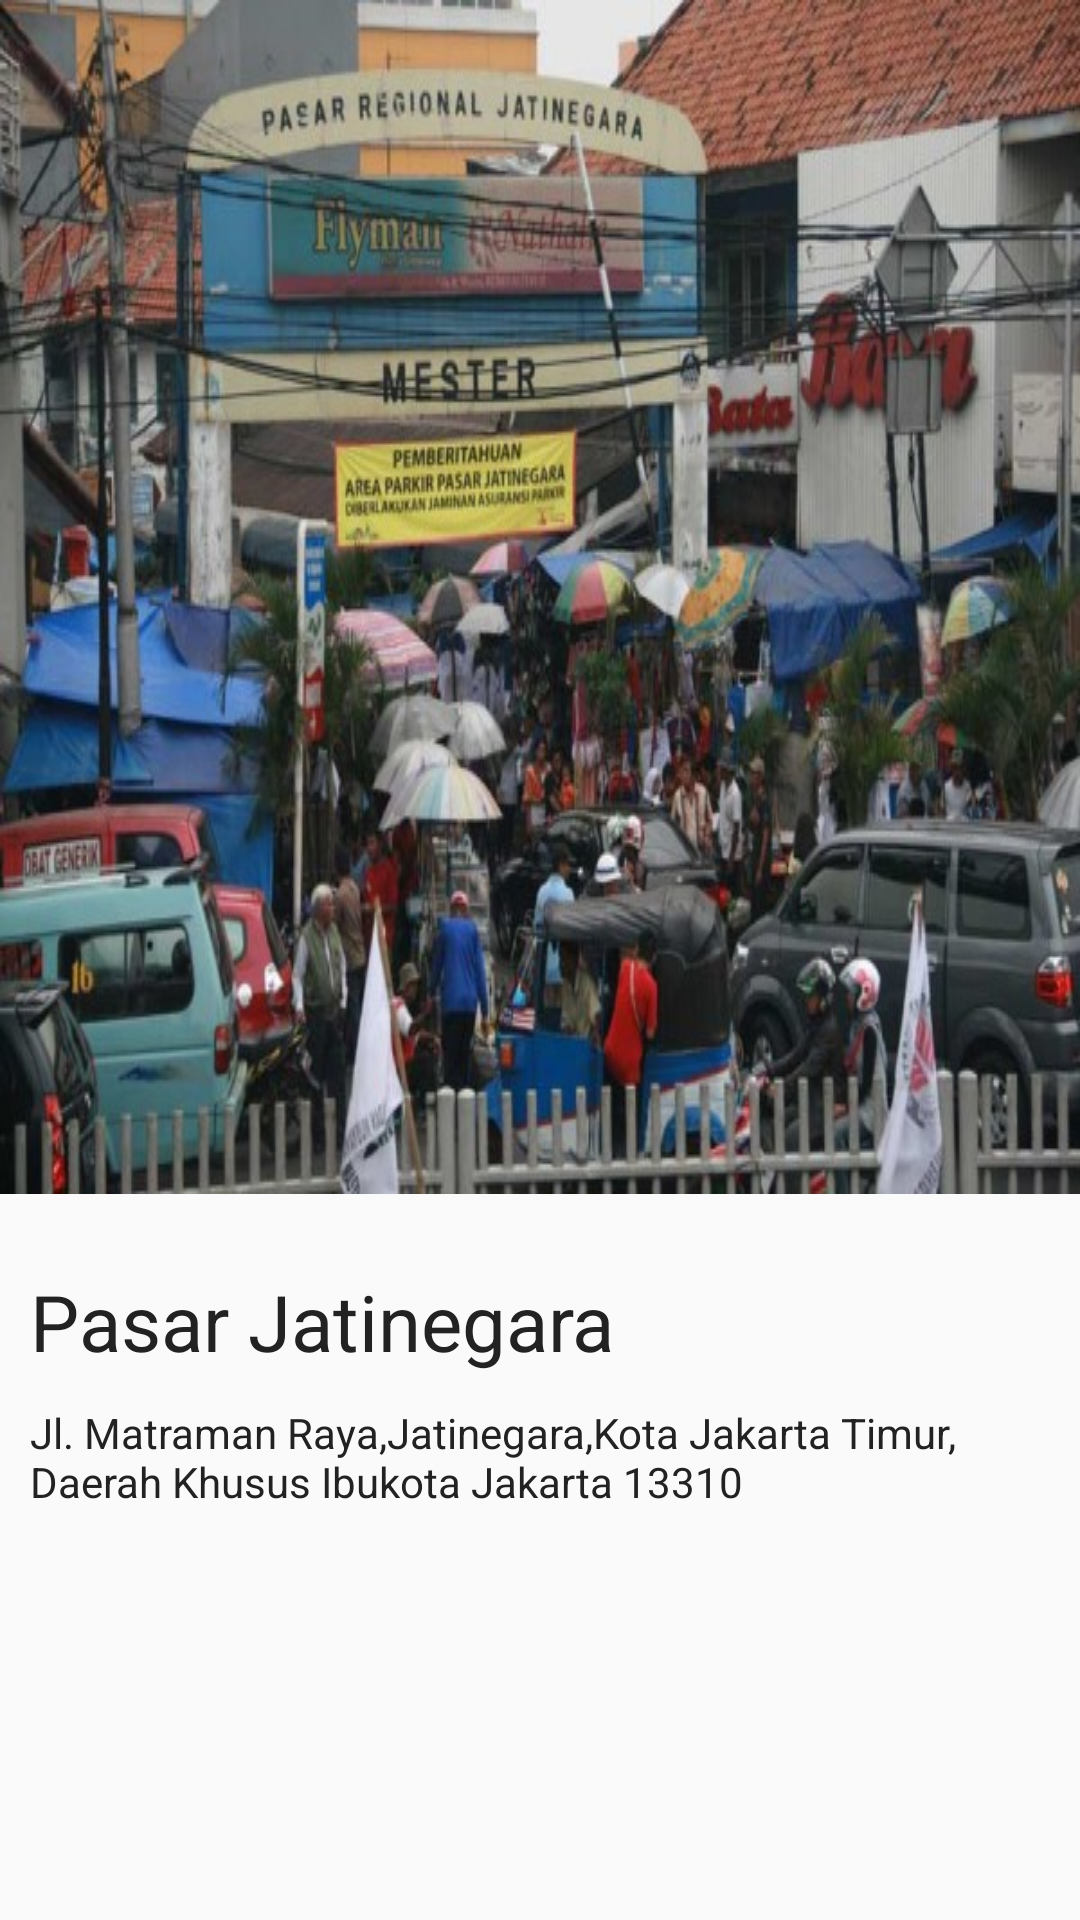

This screen was rendered from an Android layout file. Write that file and the resources it references.
<!-- AndroidManifest.xml: application theme AppTheme -->
<!-- res/layout/main_fragment8.xml -->
<?xml version="1.0" encoding="utf-8"?>
<ScrollView xmlns:android="http://schemas.android.com/apk/res/android"
    android:layout_width="match_parent"
    android:layout_height="match_parent"
    android:fillViewport="true">

    <LinearLayout
        android:layout_width="match_parent"
        android:layout_height="match_parent"
        android:orientation="vertical"
        android:background="@color/menu_item_background">

        <ImageView
            android:layout_width="match_parent"
            android:layout_height="wrap_content"
            android:src="@drawable/jati"
            android:scaleType="fitXY" />

        <LinearLayout
            android:layout_width="match_parent"
            android:layout_height="wrap_content"
            android:orientation="vertical"
            android:paddingLeft="@dimen/main_screen_side_padding"
            android:paddingRight="@dimen/main_screen_side_padding"
            android:paddingTop="@dimen/text_top_padding">

            <TextView
                android:layout_width="match_parent"
                android:layout_height="wrap_content"
                android:textColor="@color/text_color"
                android:textSize="@dimen/title_text_size"
                android:text="Pasar Jatinegara"
                android:layout_marginBottom="@dimen/main_screen_side_padding" />

            <TextView
                android:layout_width="match_parent"
                android:layout_height="wrap_content"
                android:textColor="@color/text_color"
                android:textSize="@dimen/menu_text_size"
                android:text="Jl. Matraman Raya,Jatinegara,Kota Jakarta Timur, Daerah Khusus Ibukota Jakarta 13310" />
        </LinearLayout>
    </LinearLayout>
</ScrollView>
<!-- resources referenced by this layout -->
<resources>
  <color name="text_color">#222222</color>
  <dimen name="main_screen_side_padding">10dp</dimen>
  <dimen name="text_top_padding">25dp</dimen>
  <dimen name="title_text_size">26sp</dimen>
  <!-- drawable jati: jpg bitmap (drawable, 89074 bytes) -->
  <style name="AppTheme" parent="Theme.AppCompat.Light.DarkActionBar">
          
          <item name="colorPrimary">@color/colorPrimary</item>
          <item name="colorPrimaryDark">@color/colorPrimaryDark</item>
          <item name="colorAccent">@color/colorAccent</item>
      </style>
  <color name="colorPrimary">#00838F</color>00838F
  <color name="colorPrimaryDark">#00ACC1</color>
  <color name="colorAccent">#607D8B</color>
</resources>
